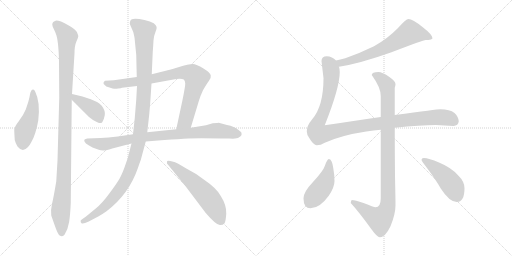
t = 0.00 s
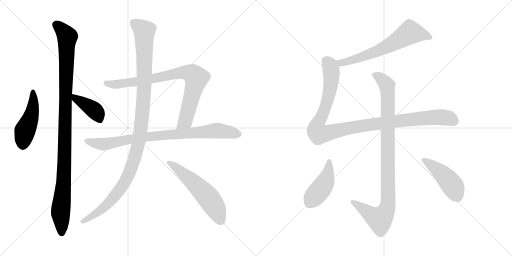
t = 2.08 s
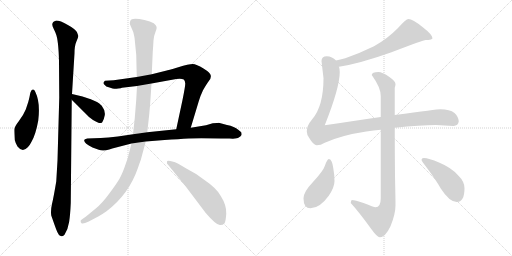
t = 4.17 s
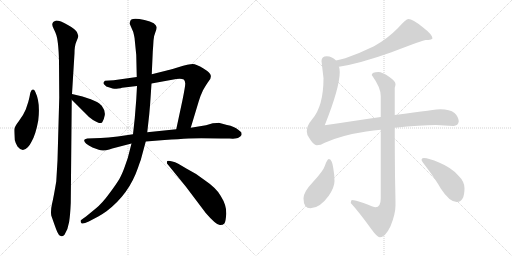
t = 6.25 s
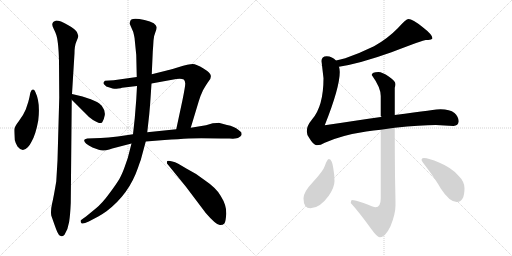
t = 8.33 s
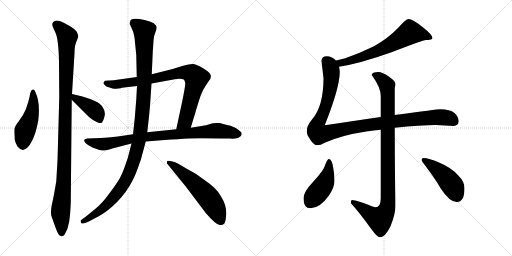
t = 10.41 s

The animated SVG that drew these frames (rendered in a browser with its animation timeline set to each time). Animation: 12 CSS @keyframes rules; one cycle of 10.41 s.

<svg version="1.1" viewBox="0 0 2048 1024" xmlns="http://www.w3.org/2000/svg">
  <g stroke="lightgray" stroke-dasharray="1,1" stroke-width="1" transform="scale(4, 4)">
    <line x1="0" y1="0" x2="256" y2="256"></line>
    <line x1="256" y1="0" x2="0" y2="256"></line>
    <line x1="128" y1="0" x2="128" y2="256"></line>
    <line x1="0" y1="128" x2="256" y2="128"></line>
    <line x1="256" y1="0" x2="512" y2="256"></line>
    <line x1="512" y1="0" x2="256" y2="256"></line>
    <line x1="384" y1="0" x2="384" y2="256"></line>
    <line x1="256" y1="128" x2="512" y2="128"></line>
  </g>
<g transform="scale(1, -1) translate(0, -850)">
   <style type="text/css">
    @keyframes keyframes0 {
      from {
       stroke: black;
       stroke-dashoffset: 473;
       stroke-width: 128;
       }
       61% {
       animation-timing-function: step-end;
       stroke: black;
       stroke-dashoffset: 0;
       stroke-width: 128;
       }
       to {
       stroke: black;
       stroke-width: 1024;
       }
       }
       #make-me-a-hanzi-animation-0 {
         animation: keyframes0 0.634928s both;
         animation-delay: 0.000000s;
         animation-timing-function: linear;
       }
    @keyframes keyframes1 {
      from {
       stroke: black;
       stroke-dashoffset: 1107;
       stroke-width: 128;
       }
       78% {
       animation-timing-function: step-end;
       stroke: black;
       stroke-dashoffset: 0;
       stroke-width: 128;
       }
       to {
       stroke: black;
       stroke-width: 1024;
       }
       }
       #make-me-a-hanzi-animation-1 {
         animation: keyframes1 1.150879s both;
         animation-delay: 0.634928s;
         animation-timing-function: linear;
       }
    @keyframes keyframes2 {
      from {
       stroke: black;
       stroke-dashoffset: 406;
       stroke-width: 128;
       }
       57% {
       animation-timing-function: step-end;
       stroke: black;
       stroke-dashoffset: 0;
       stroke-width: 128;
       }
       to {
       stroke: black;
       stroke-width: 1024;
       }
       }
       #make-me-a-hanzi-animation-2 {
         animation: keyframes2 0.580404s both;
         animation-delay: 1.785807s;
         animation-timing-function: linear;
       }
    @keyframes keyframes3 {
      from {
       stroke: black;
       stroke-dashoffset: 848;
       stroke-width: 128;
       }
       73% {
       animation-timing-function: step-end;
       stroke: black;
       stroke-dashoffset: 0;
       stroke-width: 128;
       }
       to {
       stroke: black;
       stroke-width: 1024;
       }
       }
       #make-me-a-hanzi-animation-3 {
         animation: keyframes3 0.940104s both;
         animation-delay: 2.366211s;
         animation-timing-function: linear;
       }
    @keyframes keyframes4 {
      from {
       stroke: black;
       stroke-dashoffset: 869;
       stroke-width: 128;
       }
       74% {
       animation-timing-function: step-end;
       stroke: black;
       stroke-dashoffset: 0;
       stroke-width: 128;
       }
       to {
       stroke: black;
       stroke-width: 1024;
       }
       }
       #make-me-a-hanzi-animation-4 {
         animation: keyframes4 0.957194s both;
         animation-delay: 3.306315s;
         animation-timing-function: linear;
       }
    @keyframes keyframes5 {
      from {
       stroke: black;
       stroke-dashoffset: 1160;
       stroke-width: 128;
       }
       79% {
       animation-timing-function: step-end;
       stroke: black;
       stroke-dashoffset: 0;
       stroke-width: 128;
       }
       to {
       stroke: black;
       stroke-width: 1024;
       }
       }
       #make-me-a-hanzi-animation-5 {
         animation: keyframes5 1.194010s both;
         animation-delay: 4.263509s;
         animation-timing-function: linear;
       }
    @keyframes keyframes6 {
      from {
       stroke: black;
       stroke-dashoffset: 576;
       stroke-width: 128;
       }
       65% {
       animation-timing-function: step-end;
       stroke: black;
       stroke-dashoffset: 0;
       stroke-width: 128;
       }
       to {
       stroke: black;
       stroke-width: 1024;
       }
       }
       #make-me-a-hanzi-animation-6 {
         animation: keyframes6 0.718750s both;
         animation-delay: 5.457519s;
         animation-timing-function: linear;
       }
    @keyframes keyframes7 {
      from {
       stroke: black;
       stroke-dashoffset: 660;
       stroke-width: 128;
       }
       68% {
       animation-timing-function: step-end;
       stroke: black;
       stroke-dashoffset: 0;
       stroke-width: 128;
       }
       to {
       stroke: black;
       stroke-width: 1024;
       }
       }
       #make-me-a-hanzi-animation-7 {
         animation: keyframes7 0.787109s both;
         animation-delay: 6.176269s;
         animation-timing-function: linear;
       }
    @keyframes keyframes8 {
      from {
       stroke: black;
       stroke-dashoffset: 1116;
       stroke-width: 128;
       }
       78% {
       animation-timing-function: step-end;
       stroke: black;
       stroke-dashoffset: 0;
       stroke-width: 128;
       }
       to {
       stroke: black;
       stroke-width: 1024;
       }
       }
       #make-me-a-hanzi-animation-8 {
         animation: keyframes8 1.158203s both;
         animation-delay: 6.963378s;
         animation-timing-function: linear;
       }
    @keyframes keyframes9 {
      from {
       stroke: black;
       stroke-dashoffset: 993;
       stroke-width: 128;
       }
       76% {
       animation-timing-function: step-end;
       stroke: black;
       stroke-dashoffset: 0;
       stroke-width: 128;
       }
       to {
       stroke: black;
       stroke-width: 1024;
       }
       }
       #make-me-a-hanzi-animation-9 {
         animation: keyframes9 1.058105s both;
         animation-delay: 8.121581s;
         animation-timing-function: linear;
       }
    @keyframes keyframes10 {
      from {
       stroke: black;
       stroke-dashoffset: 444;
       stroke-width: 128;
       }
       59% {
       animation-timing-function: step-end;
       stroke: black;
       stroke-dashoffset: 0;
       stroke-width: 128;
       }
       to {
       stroke: black;
       stroke-width: 1024;
       }
       }
       #make-me-a-hanzi-animation-10 {
         animation: keyframes10 0.611328s both;
         animation-delay: 9.179686s;
         animation-timing-function: linear;
       }
    @keyframes keyframes11 {
      from {
       stroke: black;
       stroke-dashoffset: 457;
       stroke-width: 128;
       }
       60% {
       animation-timing-function: step-end;
       stroke: black;
       stroke-dashoffset: 0;
       stroke-width: 128;
       }
       to {
       stroke: black;
       stroke-width: 1024;
       }
       }
       #make-me-a-hanzi-animation-11 {
         animation: keyframes11 0.621908s both;
         animation-delay: 9.791014s;
         animation-timing-function: linear;
       }
</style>
<path d="M 141.0 483.0 Q 137.0 493.0 131.5 492.0 Q 126.0 491.0 125.0 487.0 Q 121.0 481.0 120.0 473.0 Q 119.0 465.0 113.0 442.0 L 103.0 412.0 Q 93.0 388.0 75.0 365.0 Q 57.0 342.0 57.0 331.0 Q 57.0 320.0 59.0 290.0 Q 62.0 277.0 70.0 264.0 Q 90.0 238.0 111.0 261.0 Q 121.0 272.0 126.0 283.0 Q 143.0 312.0 153.0 368.0 Q 162.0 441.0 141.0 483.0 Z" fill="lightgray"></path> 
<path d="M 288.0 474.0 L 298.0 637.0 Q 298.0 667.0 306.0 685.0 Q 314.0 703.0 313.0 707.0 Q 312.0 711.0 307.5 722.0 Q 303.0 733.0 271.5 750.5 Q 240.0 768.0 225.0 768.0 Q 209.0 764.0 209.0 752.0 Q 209.0 746.0 215.5 733.0 Q 222.0 720.0 223.0 716.0 Q 234.0 691.0 236.0 604.0 L 237.0 459.0 L 230.0 208.0 L 225.0 124.0 Q 214.0 59.0 208.0 34.0 Q 202.0 9.0 205.0 -12.0 Q 219.0 -52.0 225.0 -68.0 Q 239.0 -108.0 258.0 -89.0 Q 272.0 -67.0 276.5 -38.0 Q 281.0 -9.0 283.0 38.0 L 287.0 451.0 L 288.0 474.0 Z" fill="lightgray"></path> 
<path d="M 361.0 454.0 Q 357.0 454.0 351.0 457.0 L 330.0 464.0 L 288.0 474.0 C 259.0 481.0 266.0 472.0 287.0 451.0 L 337.0 401.0 Q 355.0 381.0 372.0 370.0 Q 407.0 348.0 411.0 365.0 Q 415.0 370.0 419.0 389.0 Q 422.0 407.0 407.0 427.0 Q 397.0 438.0 388.0 442.0 L 361.0 454.0 Z" fill="lightgray"></path> 
<path d="M 547.0 542.0 L 455.0 529.0 L 420.0 527.0 Q 415.0 524.0 414.0 519.0 Q 413.0 514.0 419.0 510.0 Q 422.0 504.0 438.0 500.0 Q 453.0 495.0 457.0 495.0 Q 461.0 494.0 473.0 496.0 Q 485.0 497.0 488.0 499.0 L 548.0 506.0 L 606.0 516.0 L 705.0 534.0 Q 708.0 535.0 719.0 535.0 Q 729.0 535.0 735.0 532.0 Q 740.0 528.0 741.0 516.0 Q 741.0 504.0 730.0 450.0 L 705.0 333.0 C 699.0 304.0 754.0 310.0 763.0 339.0 L 795.0 445.0 Q 801.0 466.0 812.0 489.0 Q 827.0 515.0 836.0 527.0 Q 845.0 538.0 843.0 548.0 Q 843.0 558.0 814.0 576.0 Q 785.0 594.0 771.0 594.0 Q 756.0 594.0 713.0 581.0 Q 669.0 568.0 667.0 568.0 L 607.0 553.0 L 547.0 542.0 Z" fill="lightgray"></path> 
<path d="M 532.0 313.0 L 471.0 304.0 Q 431.0 300.0 403.0 298.0 L 349.0 296.0 Q 337.0 294.0 337.0 290.0 Q 334.0 278.0 370.0 260.0 L 395.0 251.0 Q 412.0 244.0 437.0 252.0 L 449.0 256.0 L 526.0 276.0 L 583.0 284.0 L 658.0 290.0 Q 717.0 294.0 754.0 296.0 Q 791.0 298.0 883.0 296.0 L 918.0 296.0 Q 948.0 294.0 955.0 300.0 Q 964.0 305.0 966.0 310.0 Q 967.0 314.0 965.0 321.0 L 953.0 331.0 Q 938.0 344.0 908.0 350.0 L 875.0 359.0 Q 873.0 359.0 851.0 357.0 L 824.0 349.0 L 763.0 339.0 L 705.0 333.0 L 589.0 321.0 L 532.0 313.0 Z" fill="lightgray"></path> 
<path d="M 520.0 762.0 Q 518.0 757.0 520.0 752.0 L 533.0 722.0 Q 539.0 698.0 539.0 690.0 L 545.0 630.0 L 547.0 542.0 L 548.0 506.0 L 545.0 452.0 L 539.0 377.0 L 532.0 313.0 L 526.0 276.0 L 518.0 245.0 Q 513.0 220.0 500.0 186.0 Q 488.0 152.0 477.5 134.5 Q 467.0 117.0 438.0 77.0 Q 409.0 37.0 383.0 16.0 L 344.0 -16.0 L 323.0 -31.0 Q 321.0 -38.0 326.0 -43.0 Q 331.0 -48.0 355.0 -36.0 L 393.0 -16.0 Q 408.0 -8.0 426.0 5.0 Q 516.0 73.0 552.0 179.0 Q 559.0 200.0 563.0 210.0 L 583.0 284.0 L 589.0 321.0 L 597.0 393.0 Q 601.0 438.0 601.0 441.0 L 606.0 516.0 L 607.0 553.0 L 611.0 642.0 Q 613.0 669.0 614.0 688.0 Q 615.0 707.0 621.5 721.5 Q 628.0 736.0 626.5 742.5 Q 625.0 749.0 615.0 757.0 Q 602.0 765.0 578.0 770.0 Q 520.0 784.0 520.0 762.0 Z" fill="lightgray"></path> 
<path d="M 713.0 195.0 Q 680.0 209.0 669.0 206.0 Q 667.0 204.0 668.0 196.0 L 743.0 104.0 L 823.0 -2.0 Q 867.0 -53.0 881.0 -50.0 Q 892.0 -50.0 897.5 -43.5 Q 903.0 -37.0 905.0 -4.5 Q 907.0 28.0 883.0 66.0 Q 867.0 97.0 815.0 132.0 Q 785.0 156.0 747.0 175.0 L 713.0 195.0 Z" fill="lightgray"></path> 
<path d="M 1356.0 583.5 Q 1440.0 596.5 1566.0 641.5 Q 1694.0 690.5 1703.0 690.5 Q 1713.0 690.5 1724.0 692.5 Q 1730.0 696.5 1730.0 697.5 Q 1730.0 711.5 1690.0 742.5 Q 1650.0 774.5 1634.0 774.5 Q 1624.0 774.5 1591.0 737.5 Q 1550.0 695.5 1496.0 665.5 Q 1441.0 638.5 1381.0 617.5 Q 1360.0 612.5 1344.0 608.5 C 1315.0 601.5 1326.0 578.5 1356.0 583.5 Z" fill="lightgray"></path> 
<path d="M 1523.0 382.5 Q 1430.0 368.5 1299.0 349.5 Q 1359.0 500.5 1359.0 562.5 Q 1359.0 573.5 1356.0 583.5 L 1344.0 608.5 Q 1329.0 624.5 1307.0 625.5 Q 1286.0 625.5 1286.0 606.5 L 1294.0 537.5 Q 1294.0 425.5 1248.0 372.5 Q 1227.0 347.5 1227.0 325.5 Q 1227.0 311.5 1237.0 298.5 Q 1254.0 269.5 1267.0 269.5 Q 1283.0 269.5 1299.0 279.5 Q 1365.0 309.5 1465.0 324.5 Q 1495.0 328.5 1523.0 331.5 L 1579.0 339.5 Q 1683.0 350.5 1743.0 350.5 L 1814.0 346.5 Q 1833.0 347.5 1835.0 365.5 Q 1833.0 385.5 1818.0 398.5 Q 1799.0 413.5 1762.0 413.5 Q 1749.0 413.5 1579.0 390.5 L 1523.0 382.5 Z" fill="lightgray"></path> 
<path d="M 1514.0 562.5 Q 1487.0 562.5 1487.0 550.5 Q 1523.0 500.5 1523.0 466.5 L 1523.0 382.5 L 1523.0 331.5 L 1523.0 57.5 Q 1523.0 21.5 1502.0 21.5 Q 1496.0 21.5 1454.0 38.5 Q 1420.0 50.5 1407.0 50.5 Q 1404.0 48.5 1403.0 38.5 Q 1436.0 2.5 1485.0 -65.5 Q 1509.0 -98.5 1519.0 -98.5 Q 1541.0 -98.5 1562.0 -54.5 Q 1582.0 -5.5 1582.0 29.5 Q 1582.0 54.5 1580.0 146.5 Q 1579.0 241.5 1579.0 339.5 L 1579.0 390.5 L 1579.0 499.5 Q 1582.0 507.5 1582.0 514.5 Q 1582.0 525.5 1555.0 544.5 Q 1529.0 562.5 1514.0 562.5 Z" fill="lightgray"></path> 
<path d="M 1315.0 214.5 Q 1309.0 214.5 1300.0 188.5 Q 1293.0 166.5 1251.0 121.5 Q 1214.0 82.5 1214.0 57.5 Q 1214.0 17.5 1242.0 17.5 Q 1279.0 17.5 1315.0 67.5 Q 1338.0 101.5 1338.0 126.5 Q 1338.0 150.5 1333.0 178.5 Q 1328.0 214.5 1315.0 214.5 Z" fill="lightgray"></path> 
<path d="M 1695.0 218.5 Q 1686.0 218.5 1686.0 210.5 Q 1686.0 207.5 1708.0 178.5 Q 1744.0 130.5 1763.0 96.5 Q 1798.0 42.5 1827.0 42.5 Q 1858.0 42.5 1858.0 97.5 Q 1858.0 124.5 1833.0 148.5 Q 1807.0 179.5 1756.0 200.5 Q 1715.0 218.5 1695.0 218.5 Z" fill="lightgray"></path> 
      <clipPath id="make-me-a-hanzi-clip-0">
      <path d="M 141.0 483.0 Q 137.0 493.0 131.5 492.0 Q 126.0 491.0 125.0 487.0 Q 121.0 481.0 120.0 473.0 Q 119.0 465.0 113.0 442.0 L 103.0 412.0 Q 93.0 388.0 75.0 365.0 Q 57.0 342.0 57.0 331.0 Q 57.0 320.0 59.0 290.0 Q 62.0 277.0 70.0 264.0 Q 90.0 238.0 111.0 261.0 Q 121.0 272.0 126.0 283.0 Q 143.0 312.0 153.0 368.0 Q 162.0 441.0 141.0 483.0 Z" fill="lightgray"></path>
      </clipPath>
      <path clip-path="url(#make-me-a-hanzi-clip-0)" d="M 133.0 484.0 L 130.0 410.0 L 99.0 326.0 L 92.0 273.0 " fill="none" id="make-me-a-hanzi-animation-0" stroke-dasharray="345 690" stroke-linecap="round"></path>

      <clipPath id="make-me-a-hanzi-clip-1">
      <path d="M 288.0 474.0 L 298.0 637.0 Q 298.0 667.0 306.0 685.0 Q 314.0 703.0 313.0 707.0 Q 312.0 711.0 307.5 722.0 Q 303.0 733.0 271.5 750.5 Q 240.0 768.0 225.0 768.0 Q 209.0 764.0 209.0 752.0 Q 209.0 746.0 215.5 733.0 Q 222.0 720.0 223.0 716.0 Q 234.0 691.0 236.0 604.0 L 237.0 459.0 L 230.0 208.0 L 225.0 124.0 Q 214.0 59.0 208.0 34.0 Q 202.0 9.0 205.0 -12.0 Q 219.0 -52.0 225.0 -68.0 Q 239.0 -108.0 258.0 -89.0 Q 272.0 -67.0 276.5 -38.0 Q 281.0 -9.0 283.0 38.0 L 287.0 451.0 L 288.0 474.0 Z" fill="lightgray"></path>
      </clipPath>
      <path clip-path="url(#make-me-a-hanzi-clip-1)" d="M 225.0 751.0 L 251.0 728.0 L 269.0 701.0 L 255.0 126.0 L 242.0 8.0 L 247.0 -82.0 " fill="none" id="make-me-a-hanzi-animation-1" stroke-dasharray="979 1958" stroke-linecap="round"></path>

      <clipPath id="make-me-a-hanzi-clip-2">
      <path d="M 361.0 454.0 Q 357.0 454.0 351.0 457.0 L 330.0 464.0 L 288.0 474.0 C 259.0 481.0 266.0 472.0 287.0 451.0 L 337.0 401.0 Q 355.0 381.0 372.0 370.0 Q 407.0 348.0 411.0 365.0 Q 415.0 370.0 419.0 389.0 Q 422.0 407.0 407.0 427.0 Q 397.0 438.0 388.0 442.0 L 361.0 454.0 Z" fill="lightgray"></path>
      </clipPath>
      <path clip-path="url(#make-me-a-hanzi-clip-2)" d="M 294.0 468.0 L 301.0 455.0 L 375.0 411.0 L 400.0 369.0 " fill="none" id="make-me-a-hanzi-animation-2" stroke-dasharray="278 556" stroke-linecap="round"></path>

      <clipPath id="make-me-a-hanzi-clip-3">
      <path d="M 547.0 542.0 L 455.0 529.0 L 420.0 527.0 Q 415.0 524.0 414.0 519.0 Q 413.0 514.0 419.0 510.0 Q 422.0 504.0 438.0 500.0 Q 453.0 495.0 457.0 495.0 Q 461.0 494.0 473.0 496.0 Q 485.0 497.0 488.0 499.0 L 548.0 506.0 L 606.0 516.0 L 705.0 534.0 Q 708.0 535.0 719.0 535.0 Q 729.0 535.0 735.0 532.0 Q 740.0 528.0 741.0 516.0 Q 741.0 504.0 730.0 450.0 L 705.0 333.0 C 699.0 304.0 754.0 310.0 763.0 339.0 L 795.0 445.0 Q 801.0 466.0 812.0 489.0 Q 827.0 515.0 836.0 527.0 Q 845.0 538.0 843.0 548.0 Q 843.0 558.0 814.0 576.0 Q 785.0 594.0 771.0 594.0 Q 756.0 594.0 713.0 581.0 Q 669.0 568.0 667.0 568.0 L 607.0 553.0 L 547.0 542.0 Z" fill="lightgray"></path>
      </clipPath>
      <path clip-path="url(#make-me-a-hanzi-clip-3)" d="M 423.0 518.0 L 460.0 512.0 L 538.0 522.0 L 706.0 558.0 L 748.0 560.0 L 773.0 551.0 L 786.0 536.0 L 743.0 370.0 L 712.0 339.0 " fill="none" id="make-me-a-hanzi-animation-3" stroke-dasharray="720 1440" stroke-linecap="round"></path>

      <clipPath id="make-me-a-hanzi-clip-4">
      <path d="M 532.0 313.0 L 471.0 304.0 Q 431.0 300.0 403.0 298.0 L 349.0 296.0 Q 337.0 294.0 337.0 290.0 Q 334.0 278.0 370.0 260.0 L 395.0 251.0 Q 412.0 244.0 437.0 252.0 L 449.0 256.0 L 526.0 276.0 L 583.0 284.0 L 658.0 290.0 Q 717.0 294.0 754.0 296.0 Q 791.0 298.0 883.0 296.0 L 918.0 296.0 Q 948.0 294.0 955.0 300.0 Q 964.0 305.0 966.0 310.0 Q 967.0 314.0 965.0 321.0 L 953.0 331.0 Q 938.0 344.0 908.0 350.0 L 875.0 359.0 Q 873.0 359.0 851.0 357.0 L 824.0 349.0 L 763.0 339.0 L 705.0 333.0 L 589.0 321.0 L 532.0 313.0 Z" fill="lightgray"></path>
      </clipPath>
      <path clip-path="url(#make-me-a-hanzi-clip-4)" d="M 346.0 288.0 L 368.0 279.0 L 414.0 273.0 L 584.0 303.0 L 862.0 328.0 L 952.0 314.0 " fill="none" id="make-me-a-hanzi-animation-4" stroke-dasharray="741 1482" stroke-linecap="round"></path>

      <clipPath id="make-me-a-hanzi-clip-5">
      <path d="M 520.0 762.0 Q 518.0 757.0 520.0 752.0 L 533.0 722.0 Q 539.0 698.0 539.0 690.0 L 545.0 630.0 L 547.0 542.0 L 548.0 506.0 L 545.0 452.0 L 539.0 377.0 L 532.0 313.0 L 526.0 276.0 L 518.0 245.0 Q 513.0 220.0 500.0 186.0 Q 488.0 152.0 477.5 134.5 Q 467.0 117.0 438.0 77.0 Q 409.0 37.0 383.0 16.0 L 344.0 -16.0 L 323.0 -31.0 Q 321.0 -38.0 326.0 -43.0 Q 331.0 -48.0 355.0 -36.0 L 393.0 -16.0 Q 408.0 -8.0 426.0 5.0 Q 516.0 73.0 552.0 179.0 Q 559.0 200.0 563.0 210.0 L 583.0 284.0 L 589.0 321.0 L 597.0 393.0 Q 601.0 438.0 601.0 441.0 L 606.0 516.0 L 607.0 553.0 L 611.0 642.0 Q 613.0 669.0 614.0 688.0 Q 615.0 707.0 621.5 721.5 Q 628.0 736.0 626.5 742.5 Q 625.0 749.0 615.0 757.0 Q 602.0 765.0 578.0 770.0 Q 520.0 784.0 520.0 762.0 Z" fill="lightgray"></path>
      </clipPath>
      <path clip-path="url(#make-me-a-hanzi-clip-5)" d="M 533.0 762.0 L 562.0 740.0 L 576.0 725.0 L 577.0 715.0 L 576.0 480.0 L 552.0 269.0 L 515.0 153.0 L 479.0 91.0 L 409.0 15.0 L 343.0 -33.0 L 332.0 -35.0 " fill="none" id="make-me-a-hanzi-animation-5" stroke-dasharray="1032 2064" stroke-linecap="round"></path>

      <clipPath id="make-me-a-hanzi-clip-6">
      <path d="M 713.0 195.0 Q 680.0 209.0 669.0 206.0 Q 667.0 204.0 668.0 196.0 L 743.0 104.0 L 823.0 -2.0 Q 867.0 -53.0 881.0 -50.0 Q 892.0 -50.0 897.5 -43.5 Q 903.0 -37.0 905.0 -4.5 Q 907.0 28.0 883.0 66.0 Q 867.0 97.0 815.0 132.0 Q 785.0 156.0 747.0 175.0 L 713.0 195.0 Z" fill="lightgray"></path>
      </clipPath>
      <path clip-path="url(#make-me-a-hanzi-clip-6)" d="M 674.0 200.0 L 770.0 124.0 L 823.0 71.0 L 856.0 26.0 L 885.0 -34.0 " fill="none" id="make-me-a-hanzi-animation-6" stroke-dasharray="448 896" stroke-linecap="round"></path>

      <clipPath id="make-me-a-hanzi-clip-7">
      <path d="M 1356.0 583.5 Q 1440.0 596.5 1566.0 641.5 Q 1694.0 690.5 1703.0 690.5 Q 1713.0 690.5 1724.0 692.5 Q 1730.0 696.5 1730.0 697.5 Q 1730.0 711.5 1690.0 742.5 Q 1650.0 774.5 1634.0 774.5 Q 1624.0 774.5 1591.0 737.5 Q 1550.0 695.5 1496.0 665.5 Q 1441.0 638.5 1381.0 617.5 Q 1360.0 612.5 1344.0 608.5 C 1315.0 601.5 1326.0 578.5 1356.0 583.5 Z" fill="lightgray"></path>
      </clipPath>
      <path clip-path="url(#make-me-a-hanzi-clip-7)" d="M 1723.0 699.5 L 1702.0 709.5 L 1640.0 720.5 L 1568.0 673.5 L 1483.0 635.5 L 1385.0 602.5 L 1364.0 599.5 L 1351.0 604.5 " fill="none" id="make-me-a-hanzi-animation-7" stroke-dasharray="532 1064" stroke-linecap="round"></path>

      <clipPath id="make-me-a-hanzi-clip-8">
      <path d="M 1523.0 382.5 Q 1430.0 368.5 1299.0 349.5 Q 1359.0 500.5 1359.0 562.5 Q 1359.0 573.5 1356.0 583.5 L 1344.0 608.5 Q 1329.0 624.5 1307.0 625.5 Q 1286.0 625.5 1286.0 606.5 L 1294.0 537.5 Q 1294.0 425.5 1248.0 372.5 Q 1227.0 347.5 1227.0 325.5 Q 1227.0 311.5 1237.0 298.5 Q 1254.0 269.5 1267.0 269.5 Q 1283.0 269.5 1299.0 279.5 Q 1365.0 309.5 1465.0 324.5 Q 1495.0 328.5 1523.0 331.5 L 1579.0 339.5 Q 1683.0 350.5 1743.0 350.5 L 1814.0 346.5 Q 1833.0 347.5 1835.0 365.5 Q 1833.0 385.5 1818.0 398.5 Q 1799.0 413.5 1762.0 413.5 Q 1749.0 413.5 1579.0 390.5 L 1523.0 382.5 Z" fill="lightgray"></path>
      </clipPath>
      <path clip-path="url(#make-me-a-hanzi-clip-8)" d="M 1304.0 608.5 L 1316.0 595.5 L 1324.0 571.5 L 1324.0 519.5 L 1304.0 426.5 L 1268.0 348.5 L 1266.0 330.5 L 1276.0 314.5 L 1424.0 343.5 L 1646.0 373.5 L 1766.0 381.5 L 1802.0 375.5 L 1815.0 366.5 " fill="none" id="make-me-a-hanzi-animation-8" stroke-dasharray="988 1976" stroke-linecap="round"></path>

      <clipPath id="make-me-a-hanzi-clip-9">
      <path d="M 1514.0 562.5 Q 1487.0 562.5 1487.0 550.5 Q 1523.0 500.5 1523.0 466.5 L 1523.0 382.5 L 1523.0 331.5 L 1523.0 57.5 Q 1523.0 21.5 1502.0 21.5 Q 1496.0 21.5 1454.0 38.5 Q 1420.0 50.5 1407.0 50.5 Q 1404.0 48.5 1403.0 38.5 Q 1436.0 2.5 1485.0 -65.5 Q 1509.0 -98.5 1519.0 -98.5 Q 1541.0 -98.5 1562.0 -54.5 Q 1582.0 -5.5 1582.0 29.5 Q 1582.0 54.5 1580.0 146.5 Q 1579.0 241.5 1579.0 339.5 L 1579.0 390.5 L 1579.0 499.5 Q 1582.0 507.5 1582.0 514.5 Q 1582.0 525.5 1555.0 544.5 Q 1529.0 562.5 1514.0 562.5 Z" fill="lightgray"></path>
      </clipPath>
      <path clip-path="url(#make-me-a-hanzi-clip-9)" d="M 1500.0 547.5 L 1516.0 542.5 L 1544.0 514.5 L 1551.0 474.5 L 1550.0 24.5 L 1538.0 -6.5 L 1519.0 -26.5 L 1486.0 -10.5 L 1410.0 42.5 " fill="none" id="make-me-a-hanzi-animation-9" stroke-dasharray="865 1730" stroke-linecap="round"></path>

      <clipPath id="make-me-a-hanzi-clip-10">
      <path d="M 1315.0 214.5 Q 1309.0 214.5 1300.0 188.5 Q 1293.0 166.5 1251.0 121.5 Q 1214.0 82.5 1214.0 57.5 Q 1214.0 17.5 1242.0 17.5 Q 1279.0 17.5 1315.0 67.5 Q 1338.0 101.5 1338.0 126.5 Q 1338.0 150.5 1333.0 178.5 Q 1328.0 214.5 1315.0 214.5 Z" fill="lightgray"></path>
      </clipPath>
      <path clip-path="url(#make-me-a-hanzi-clip-10)" d="M 1316.0 206.5 L 1317.0 185.5 L 1302.0 123.5 L 1240.0 41.5 " fill="none" id="make-me-a-hanzi-animation-10" stroke-dasharray="316 632" stroke-linecap="round"></path>

      <clipPath id="make-me-a-hanzi-clip-11">
      <path d="M 1695.0 218.5 Q 1686.0 218.5 1686.0 210.5 Q 1686.0 207.5 1708.0 178.5 Q 1744.0 130.5 1763.0 96.5 Q 1798.0 42.5 1827.0 42.5 Q 1858.0 42.5 1858.0 97.5 Q 1858.0 124.5 1833.0 148.5 Q 1807.0 179.5 1756.0 200.5 Q 1715.0 218.5 1695.0 218.5 Z" fill="lightgray"></path>
      </clipPath>
      <path clip-path="url(#make-me-a-hanzi-clip-11)" d="M 1693.0 211.5 L 1752.0 170.5 L 1791.0 132.5 L 1828.0 67.5 " fill="none" id="make-me-a-hanzi-animation-11" stroke-dasharray="329 658" stroke-linecap="round"></path>

</g>
</svg>
